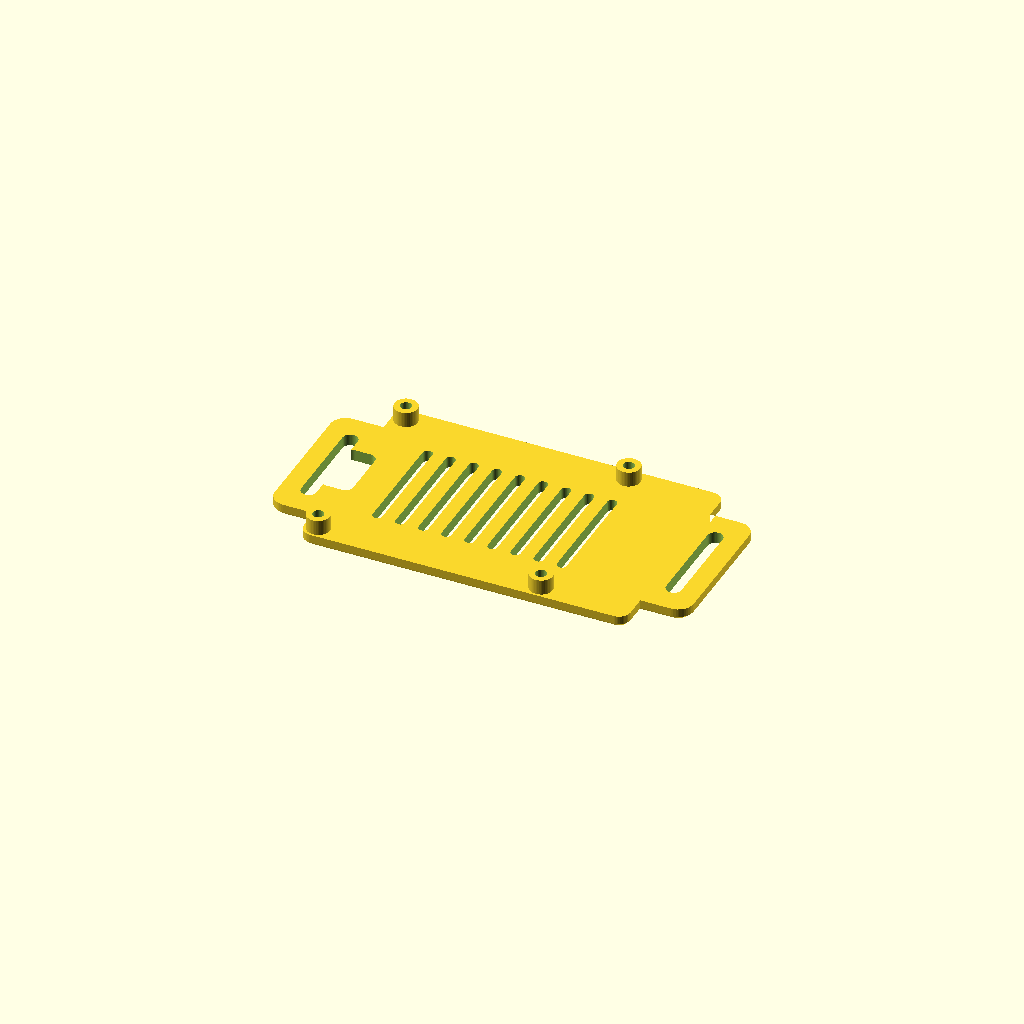
Cell 1: rendered with the file's own defaults.
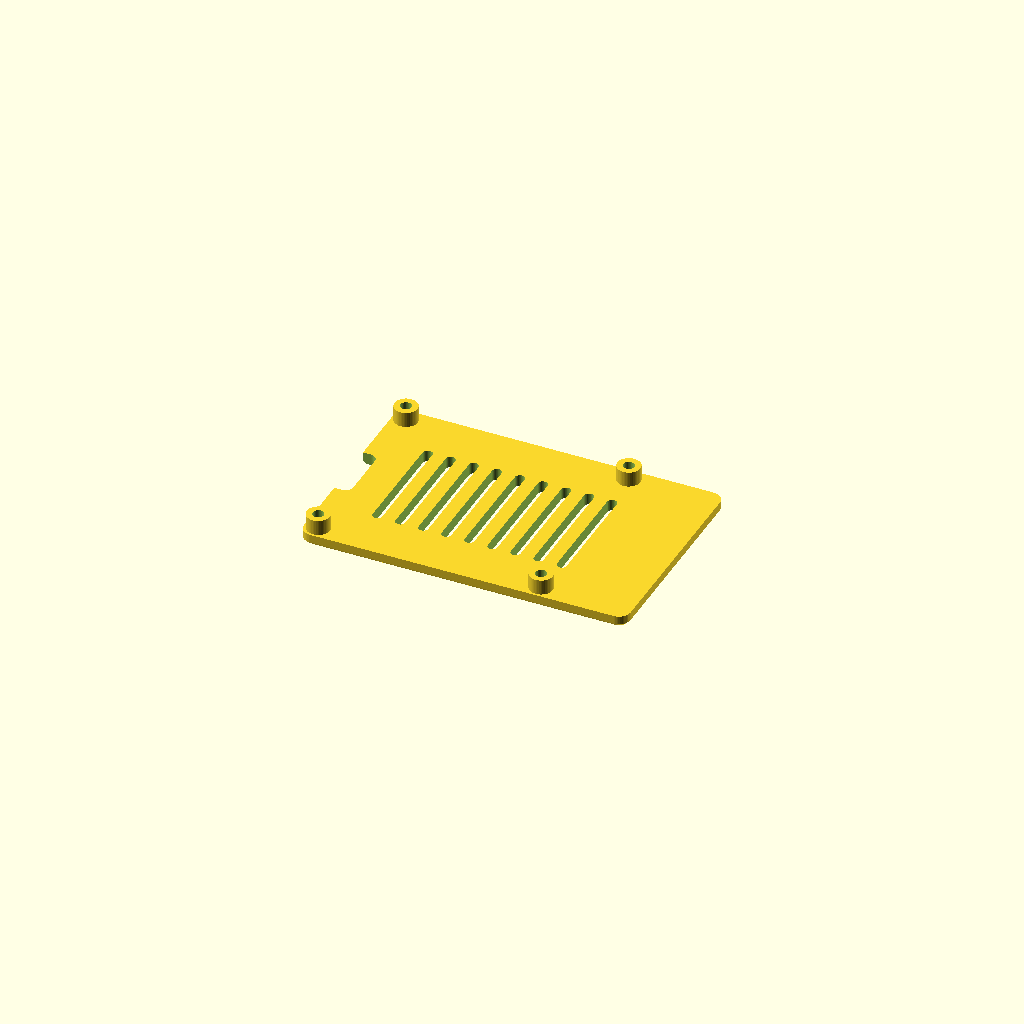
Cell 2 — slots set to false, the other parameters unchanged.
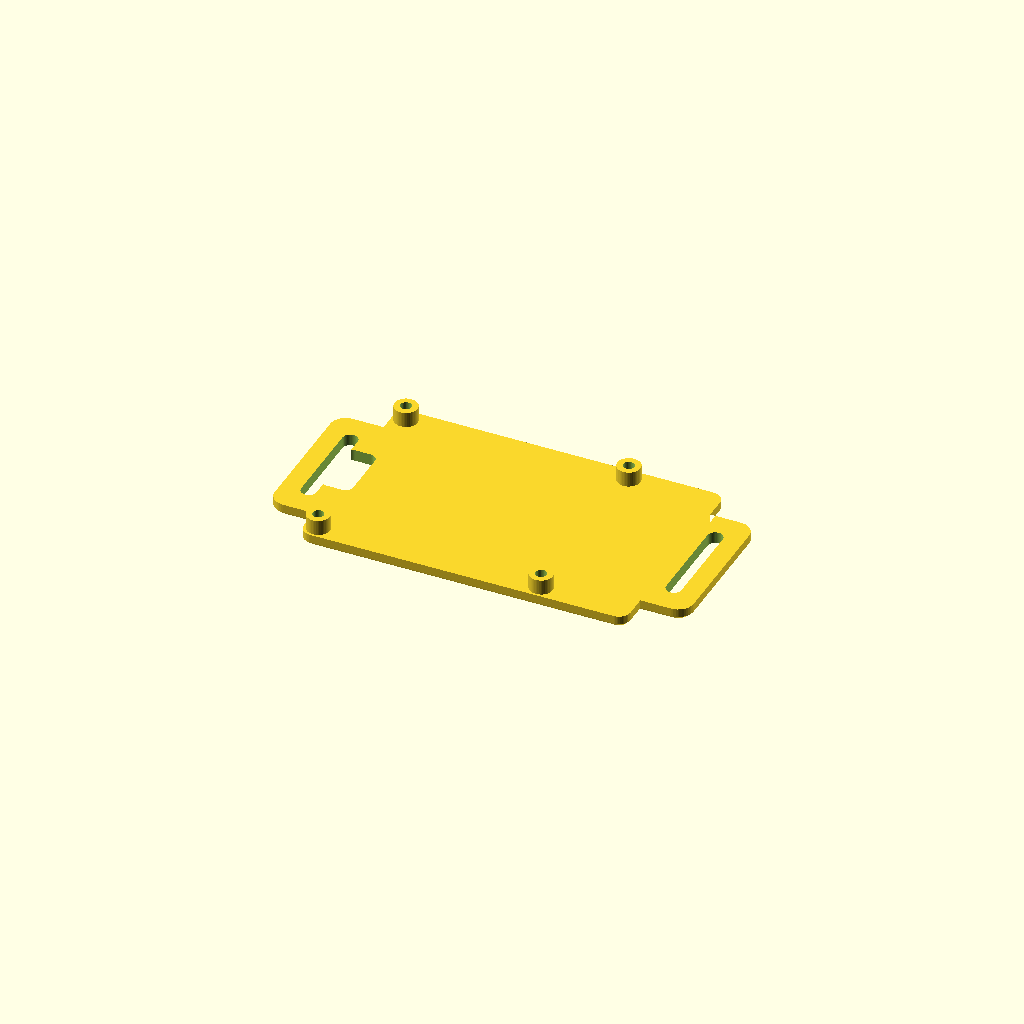
Cell 3: vents = false (everything else at default).
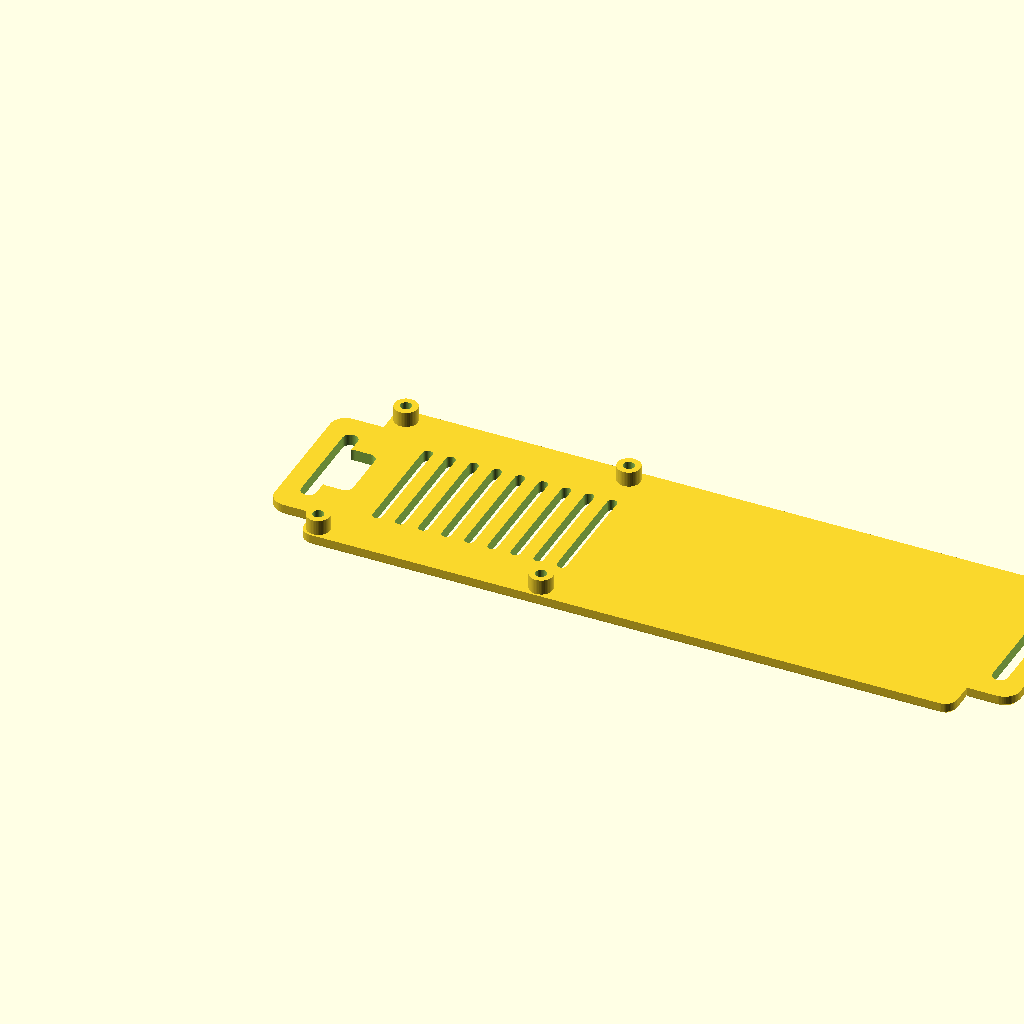
Cell 4: pcb_w = 170 (everything else at default).
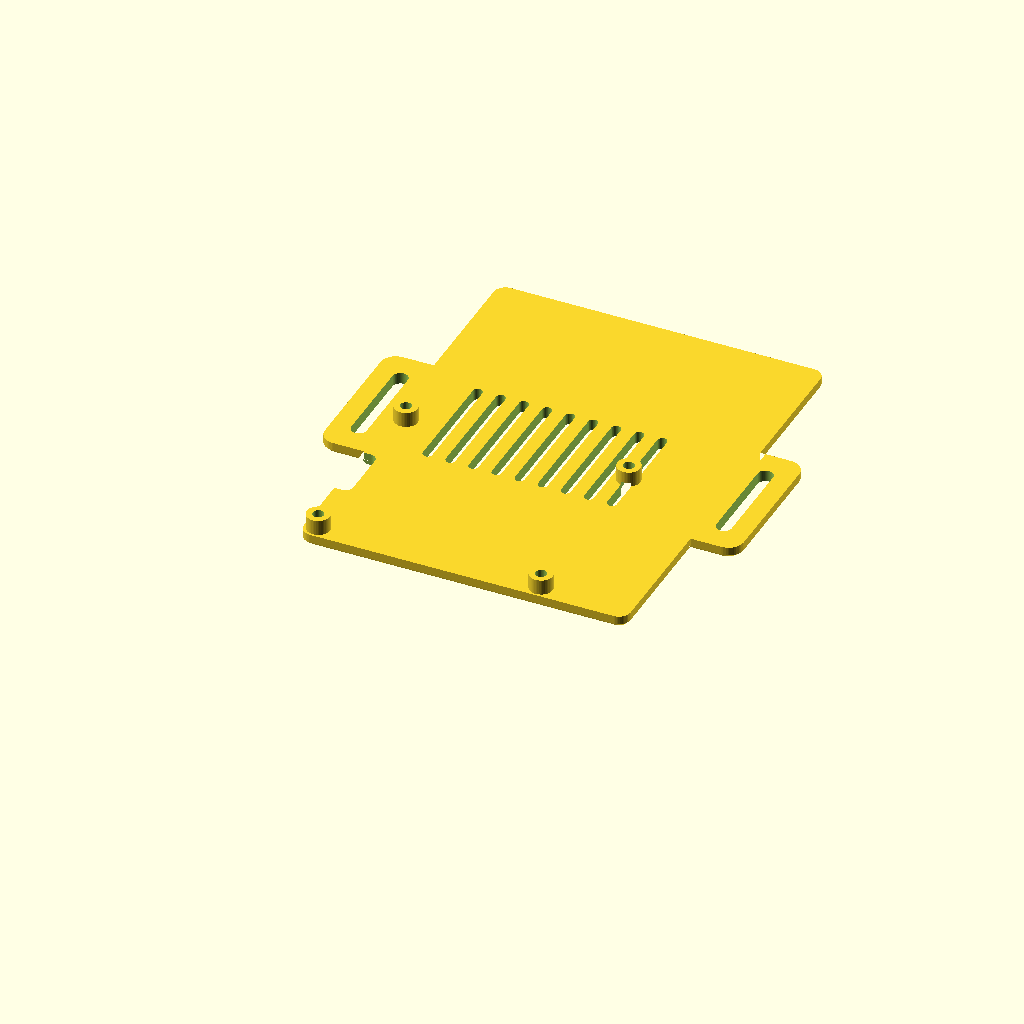
Cell 5: pcb_h = 112 (everything else at default).
All cells are drawn from one camera (rotation 55°, 0°, 25°, orthographic, colour scheme Cornfield), so only the parameter changes between them.
The OpenSCAD source (hardware/wearpi-bottom-plate/wearpi-bottom-plate.scad):
// wearpi – Raspberry Pi 5 bottom plate with strap slots
// Parametric OpenSCAD model. Edit the values below, then F6 + export STL.
//
// Coordinates follow the Pi 5 top view: origin at the PCB's bottom-left
// corner, GPIO header along the top edge (y = 56), USB/Ethernet at the
// right edge (x = 85), microSD card on the underside at the left edge (x = 0).
// The plate sits under the Pi: its flat face (z = 0) touches the body,
// the standoffs point up into the Pi's mounting holes.
//
// Print flat side down, standoffs up – no supports needed.
// PETG or ASA recommended for a body-worn part (PLA softens in a hot car).

/* [Pi 5 board – don't change unless you know why] */
pcb_w      = 85;     // board length (x)
pcb_h      = 56;     // board width (y)
pcb_r      = 3;      // corner radius
pcb_t      = 1.6;    // board thickness (used for screw length only)
holes      = [[3.5, 3.5], [61.5, 3.5], [3.5, 52.5], [61.5, 52.5]];
sd_y       = 28;     // centre of the microSD card along the x = 0 edge

/* [Plate] */
plate_t    = 3;      // plate thickness
edge_chamfer = 0.8;  // chamfer on the body-side edges (0 = sharp)
margin     = 0;      // grow the plate beyond the PCB outline (mm)

/* [Standoffs & screws] */
standoff_h = 4;      // gap between plate top and PCB underside
standoff_d = 6;      // stays inside the Pi's 6 mm keep-out pad
screw_d    = 2.9;    // M2.5 clearance
cb_d       = 5.6;    // counterbore for M2.5 pan/button heads (flush on the body side)
cb_depth   = 2.0;
engage_max = 4.5;    // max thread depth wanted inside the F-F spacers

/* [Strap slots] */
slots      = true;
slot_len   = 27;     // 27 fits 25 mm webbing; up to ~44 for a 40 mm belt (raise wing_w too)
slot_w     = 4;      // strap/belt thickness + ~1 mm
wing_gap   = 3;      // material between PCB edge and slot
bar_w      = 5;      // outer bar the strap wraps around
wing_w     = 39;     // wing width along y (max 56)
wing_r     = 4;

/* [microSD access] */
sd_access  = true;   // cut-out under the card so you can grip it
sd_cut_w   = 16;
sd_cut_in  = 4;      // how far the cut-out reaches under the PCB

/* [Vents] */
vents      = true;
vent_w     = 2.5;
vent_len   = 28;
vent_pitch = 6;
vent_x0    = 14;     // first vent x
vent_n     = 9;

$fn = 48;
eps = 0.01;

wing_len = wing_gap + slot_w + bar_w;

// ---------- 2D outline ----------
module rrect(x0, y0, x1, y1, r) {
    translate([x0 + r, y0 + r]) offset(r = r) square([x1 - x0 - 2*r, y1 - y0 - 2*r]);
}

module outline() {
    union() {
        rrect(-margin, -margin, pcb_w + margin, pcb_h + margin, pcb_r + margin);
        if (slots) {
            for (side = [0, 1]) {
                x0 = side == 0 ? -margin - wing_len : pcb_w + margin - wing_r*2;
                x1 = side == 0 ? -margin + wing_r*2 : pcb_w + margin + wing_len;
                rrect(x0, pcb_h/2 - wing_w/2, x1, pcb_h/2 + wing_w/2, wing_r);
            }
        }
    }
}

// ---------- plate body with body-side chamfer ----------
module plate_body() {
    if (edge_chamfer > 0) {
        minkowski() {
            linear_extrude(plate_t - edge_chamfer) offset(delta = -edge_chamfer) outline();
            cylinder(h = edge_chamfer, r1 = 0, r2 = edge_chamfer, $fn = 16);
        }
    } else {
        linear_extrude(plate_t) outline();
    }
}

module slot_cut(x) {
    translate([x, pcb_h/2 - slot_len/2, -1])
        hull() {
            translate([slot_w/2, slot_w/2]) cylinder(h = plate_t + 2, d = slot_w);
            translate([slot_w/2, slot_len - slot_w/2]) cylinder(h = plate_t + 2, d = slot_w);
        }
}

module vent_cut(x) {
    translate([x, pcb_h/2 - vent_len/2, -1])
        hull() {
            cylinder(h = plate_t + 2, d = vent_w);
            translate([0, vent_len]) cylinder(h = plate_t + 2, d = vent_w);
        }
}

module plate() {
    difference() {
        union() {
            plate_body();
            // standoffs
            for (h = holes) translate([h[0], h[1], plate_t - eps])
                cylinder(h = standoff_h + eps, d = standoff_d);
        }
        // screw holes + counterbores (body side)
        for (h = holes) translate([h[0], h[1], 0]) {
            translate([0, 0, -1]) cylinder(h = plate_t + standoff_h + 2, d = screw_d);
            translate([0, 0, -1]) cylinder(h = cb_depth + 1, d = cb_d);
        }
        // strap slots
        if (slots) {
            slot_cut(-margin - wing_gap - slot_w);
            slot_cut(pcb_w + margin + wing_gap);
        }
        // microSD access cut-out (joins the left slot when slots are on)
        if (sd_access) {
            translate([0, 0, -1]) linear_extrude(plate_t + 2)
                rrect(-margin - wing_gap - (slots ? 1 : 10), sd_y - sd_cut_w/2,
                      sd_cut_in, sd_y + sd_cut_w/2, 2);
        }
        // vents, kept clear of the standoffs
        if (vents) {
            for (i = [0 : vent_n - 1]) {
                x = vent_x0 + i * vent_pitch;
                if (x < pcb_w - 6) vent_cut(x);
            }
        }
    }
}

plate();

// ---------- screw length helper ----------
stack = (plate_t - cb_depth) + standoff_h + pcb_t;
std   = [6, 8, 10, 12, 14, 16, 18, 20];
fits  = [for (L = std) if (L - stack >= 2 && L - stack <= engage_max) L];
echo(str("Screw: material under head + standoff + PCB = ", stack, " mm"));
echo(str("Recommended: M2.5 x ", len(fits) ? fits[0] : "?", " mm (thread into spacer: ",
         len(fits) ? fits[0] - stack : "?", " mm)"));
echo(str("Overall size: ", pcb_w + 2*margin + (slots ? 2*wing_len : 0), " x ",
         pcb_h + 2*margin, " mm, height ", plate_t + standoff_h, " mm"));
Parameter table extracted from the source (name, type, default, range or options):
pcb_w: number, default 85
pcb_h: number, default 56
pcb_r: number, default 3
pcb_t: number, default 1.6
sd_y: number, default 28
plate_t: number, default 3
edge_chamfer: number, default 0.8
margin: number, default 0
standoff_h: number, default 4
standoff_d: number, default 6
screw_d: number, default 2.9
cb_d: number, default 5.6
cb_depth: number, default 2
engage_max: number, default 4.5
slots: bool, default true
slot_len: number, default 27
slot_w: number, default 4
wing_gap: number, default 3
bar_w: number, default 5
wing_w: number, default 39
wing_r: number, default 4
sd_access: bool, default true
sd_cut_w: number, default 16
sd_cut_in: number, default 4
vents: bool, default true
vent_w: number, default 2.5
vent_len: number, default 28
vent_pitch: number, default 6
vent_x0: number, default 14
vent_n: number, default 9
eps: number, default 0.01
